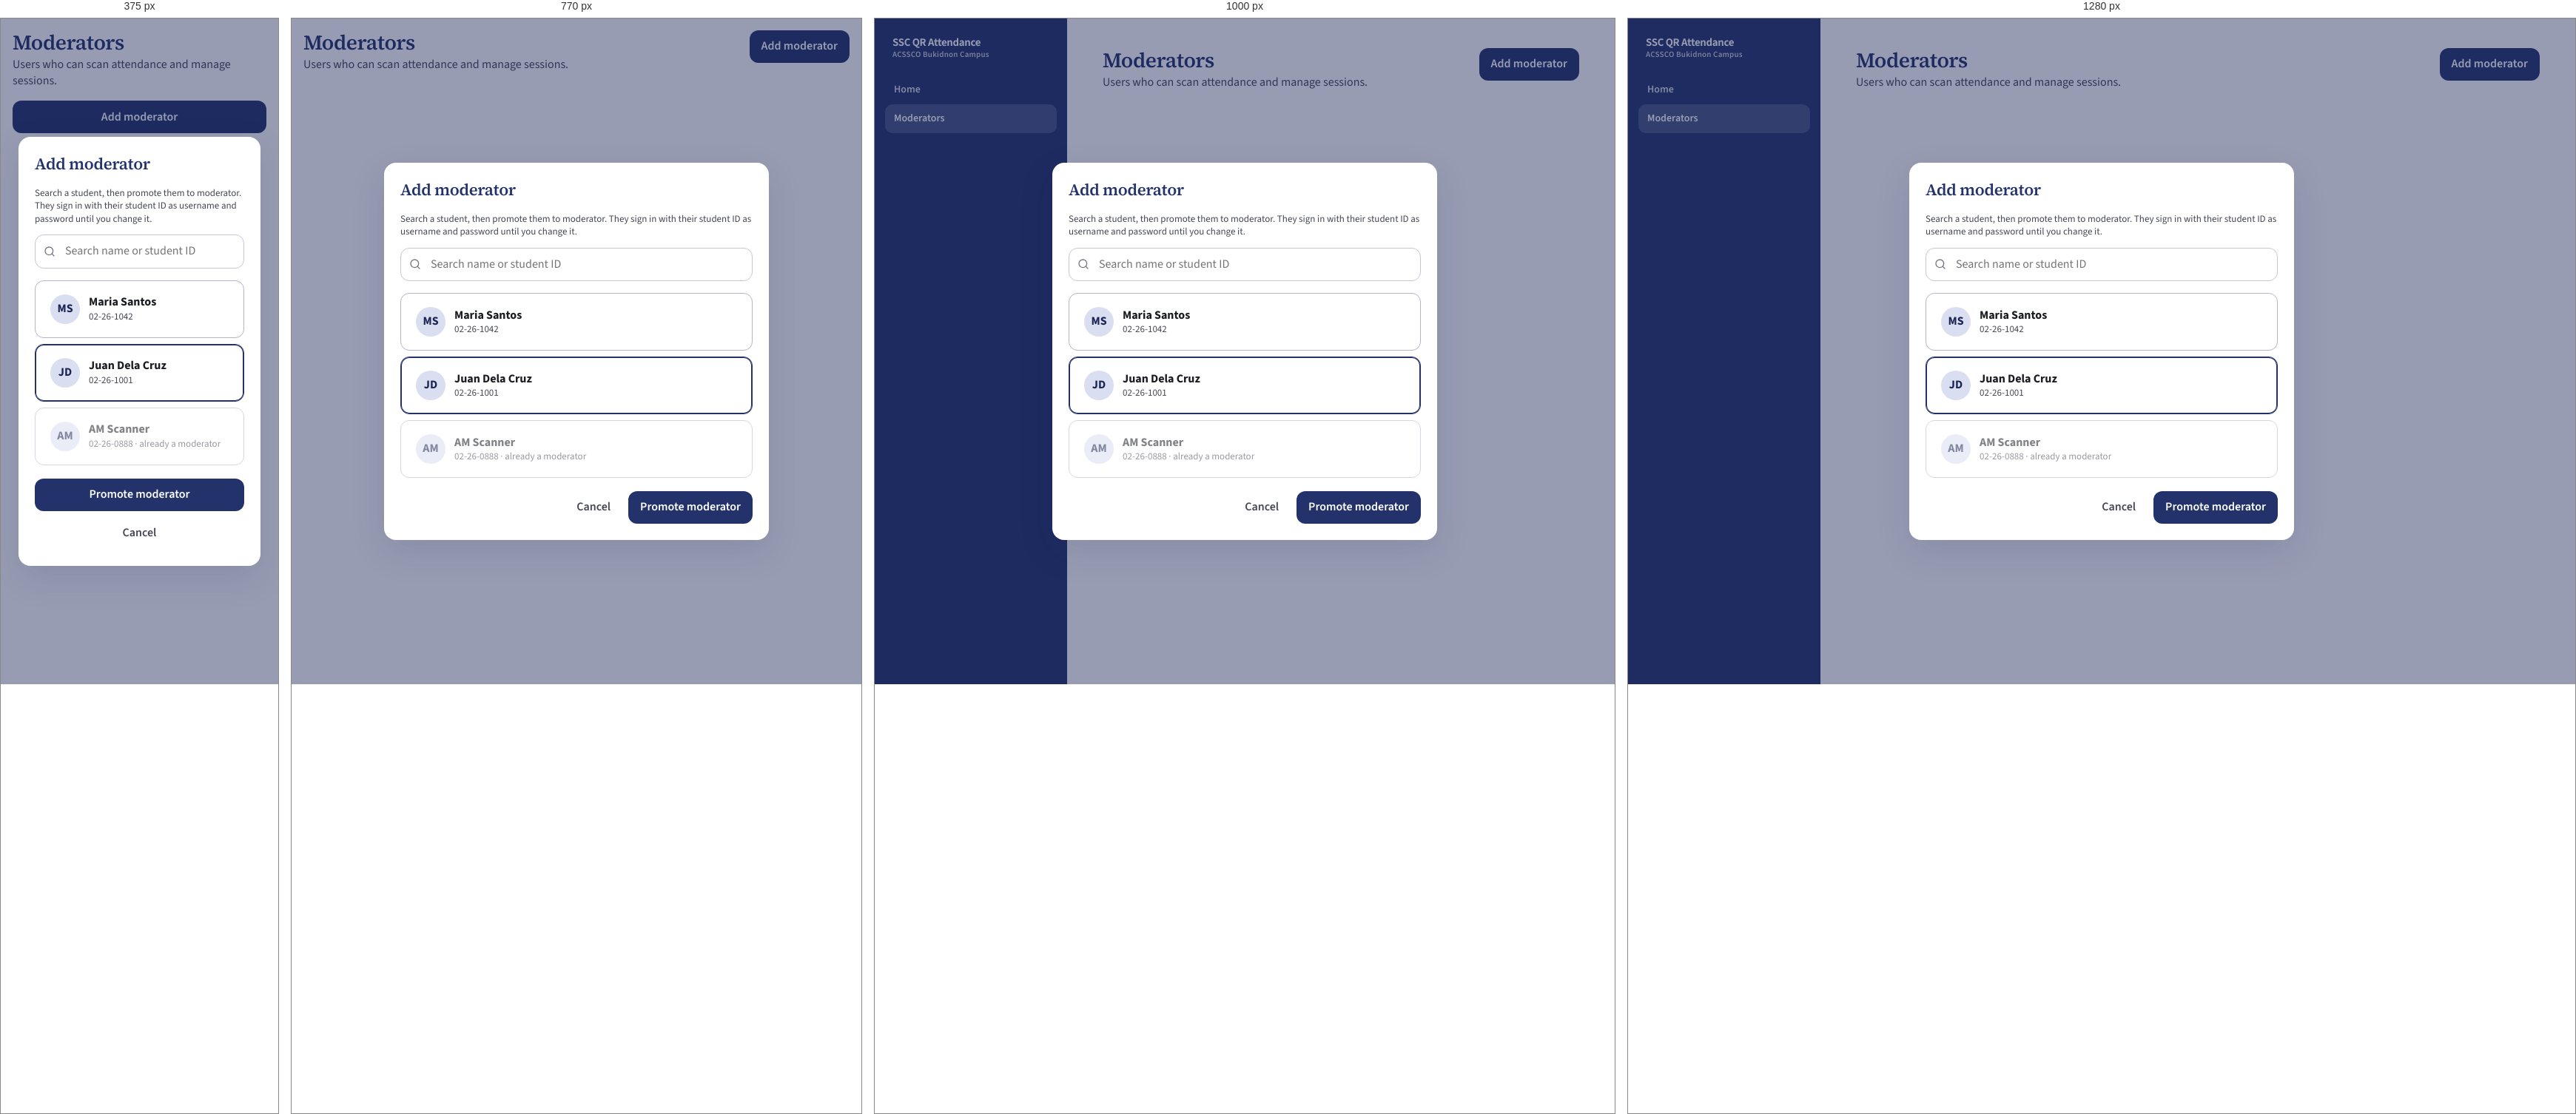
Rendered at 375 px, 770 px, 1000 px and 1280 px, left to right.

<!-- file: add-moderator.html -->
<!doctype html>
<html lang="en">
  <head>
    <meta charset="utf-8" />
    <meta name="viewport" content="width=device-width, initial-scale=1" />
    <title>Add moderator</title>
    <link rel="stylesheet" href="../../web/src/index.css?v=7" />
    <style>
      html,
      body {
        margin: 0;
      }
    </style>
  </head>
  <body>
    <div class="app-shell">
      <aside class="sidebar">
        <div class="sidebar-brand">
          <div>
            <h1>SSC QR Attendance</h1>
            <small>ACSSCO Bukidnon Campus</small>
          </div>
        </div>
        <nav>
          <a href="#" class="nav-link">Home</a>
          <a href="#" class="nav-link active">Moderators</a>
        </nav>
      </aside>
      <main class="content">
        <div class="page">
          <div class="moderators-page">
            <div class="page-head">
              <div>
                <h2>Moderators</h2>
                <p>Users who can scan attendance and manage sessions.</p>
              </div>
              <button class="btn btn-primary" type="button">Add moderator</button>
            </div>
          </div>
        </div>
        <div class="modal-backdrop" role="presentation">
          <div class="modal" role="dialog" aria-modal="true" aria-labelledby="modal-title">
            <h3 id="modal-title">Add moderator</h3>
            <div class="add-moderator">
              <p class="muted add-moderator-lead">
                Search a student, then promote them to moderator. They sign in with their student ID as
                username and password until you change it.
              </p>
              <div class="search">
                <label class="visually-hidden" for="add-mod-search">Search students</label>
                <svg xmlns="http://www.w3.org/2000/svg" width="16" height="16" viewBox="0 0 24 24" fill="none" stroke="currentColor" stroke-width="2" stroke-linecap="round" stroke-linejoin="round" aria-hidden="true">
                  <circle cx="11" cy="11" r="8"></circle>
                  <path d="m21 21-4.3-4.3"></path>
                </svg>
                <input id="add-mod-search" value="" placeholder="Search name or student ID" />
              </div>
              <div class="pick-list">
                <button type="button" class="card row pick-btn">
                  <div class="avatar">MS</div>
                  <div class="grow">
                    <strong>Maria Santos</strong>
                    <p class="muted">02-26-1042</p>
                  </div>
                </button>
                <button type="button" class="card row pick-btn is-picked">
                  <div class="avatar">JD</div>
                  <div class="grow">
                    <strong>Juan Dela Cruz</strong>
                    <p class="muted">02-26-1001</p>
                  </div>
                </button>
                <button type="button" class="card row pick-btn" disabled>
                  <div class="avatar">AM</div>
                  <div class="grow">
                    <strong>AM Scanner</strong>
                    <p class="muted">02-26-0888 · already a moderator</p>
                  </div>
                </button>
              </div>
              <div class="actions">
                <button class="btn btn-ghost" type="button">Cancel</button>
                <button class="btn btn-primary" type="button">Promote moderator</button>
              </div>
            </div>
          </div>
        </div>
      </main>
    </div>
  </body>
</html>


/* @media block from index.css */
@media (min-width: 840px) {
  .cal {
    grid-template-columns: minmax(0, 1fr) minmax(240px, 280px);
    align-items: start;
  }
}

/* @media block from index.css */
@media (max-width: 700px) {
  .cal-day {
    min-height: 52px;
    align-items: center;
    padding: 6px 2px;
  }

  .cal-events {
    display: none;
  }

  .cal-dots {
    display: flex;
  }
}

/* @media block from index.css */
@media (max-width: 560px) {
  .home-tiles {
    grid-template-columns: 1fr;
  }

  .page-head {
    flex-direction: column;
    align-items: stretch;
  }

  .page-head .toolbar,
  .page-head > .btn {
    width: 100%;
  }

  .page-head .toolbar .btn {
    flex: 1 1 auto;
  }

  .home-now {
    align-items: flex-start;
    margin-left: 0;
    text-align: left;
  }

  .card.row {
    flex-wrap: wrap;
  }

  .filter-bar .search,
  .filter-control {
    flex: 1 1 100%;
    min-width: 0;
  }

  .modal-backdrop {
    padding: max(12px, env(safe-area-inset-top)) max(12px, env(safe-area-inset-right))
      max(12px, env(safe-area-inset-bottom)) max(12px, env(safe-area-inset-left));
  }

  .actions {
    flex-wrap: wrap;
  }

  .actions .btn {
    flex: 1 1 auto;
  }
}

/* @media block from index.css */
@media (max-width: 520px) {
  .file-pick {
    grid-template-columns: 1fr;
  }

  .file-pick-cta {
    width: 100%;
    margin-left: 0;
  }

  .file-pick-clear {
    justify-self: end;
  }
}

/* @media block from index.css */
@media (max-width: 700px) {
  .filter-bar .search {
    flex: 1 1 100%;
  }
}

/* @media block from index.css */
@media (max-width: 560px) {
  .modal {
    width: 100%;
  }
}

/* @media block from index.css */
@media (max-width: 520px) {
  .modal .actions {
    flex-direction: column-reverse;
    align-items: stretch;
  }

  .modal .actions .btn {
    flex: 1 1 auto;
    width: 100%;
  }
}

/* @media block from index.css */
@media (max-width: 480px) {
  .login-page {
    place-items: start center;
    align-content: start;
    padding: max(28px, env(safe-area-inset-top)) max(20px, env(safe-area-inset-right))
      max(28px, env(safe-area-inset-bottom)) max(20px, env(safe-area-inset-left));
  }

  .login-atmosphere-crest {
    top: 30%;
    width: min(92vmin, 520px);
    height: min(92vmin, 520px);
    opacity: 0.1;
  }
}

/* @media block from index.css */
@media (max-width: 1100px) {
  .events-page .table-wrap {
    overflow-x: auto;
  }
}

/* @media block from index.css */
@media (max-width: 600px) {
  .fine-rate-row {
    grid-template-columns: 1fr;
  }

  .fine-amount {
    flex: 1 1 auto;
  }
}

/* @media block from index.css */
@media (max-width: 900px) {
  .app-shell {
    grid-template-columns: 1fr;
  }

  .shell-bar {
    display: flex;
    position: sticky;
    top: 0;
    z-index: 40;
    align-items: center;
    gap: 8px;
    min-height: 56px;
    padding: max(8px, env(safe-area-inset-top)) max(12px, env(safe-area-inset-right)) 8px
      max(12px, env(safe-area-inset-left));
    background: var(--navy);
    color: #fff;
  }

  .shell-bar-brand {
    display: flex;
    align-items: center;
    gap: 10px;
    flex: 1;
    min-width: 0;
  }

  .shell-bar-brand strong {
    font-size: 15px;
    font-weight: 650;
    letter-spacing: -0.02em;
    white-space: nowrap;
    overflow: hidden;
    text-overflow: ellipsis;
  }

  .shell-bar .icon-btn,
  .sidebar-close,
  .sidebar-user .icon-btn {
    width: 44px;
    height: 44px;
    color: #fff;
  }

  .shell-bar-slot {
    width: 44px;
    height: 44px;
  }

  .sidebar-scrim {
    display: block;
    position: fixed;
    inset: 0;
    z-index: 55;
    background: rgba(26, 37, 84, 0.45);
  }

  .sidebar-scrim[hidden] {
    display: none;
  }

  .sidebar {
    position: fixed;
    inset: 0 auto 0 0;
    width: min(var(--sidebar), calc(100vw - 56px));
    height: 100vh;
    height: 100dvh;
    z-index: 60;
    transform: translateX(-100%);
    visibility: hidden;
    pointer-events: none;
    padding-top: max(16px, env(safe-area-inset-top));
    padding-bottom: max(16px, env(safe-area-inset-bottom));
    padding-left: max(14px, env(safe-area-inset-left));
    box-shadow: 0 16px 48px var(--shadow);
    overscroll-behavior: contain;
    transition:
      transform 200ms cubic-bezier(0.16, 1, 0.3, 1),
      visibility 200ms;
  }

  .app-shell.is-nav-open .sidebar {
    transform: translateX(0);
    visibility: visible;
    pointer-events: auto;
  }

  .sidebar-drawer-head {
    display: flex;
    justify-content: flex-end;
  }

  .nav-link {
    min-height: 44px;
  }

  .content {
    padding: 16px max(16px, env(safe-area-inset-right)) max(24px, env(safe-area-inset-bottom))
      max(16px, env(safe-area-inset-left));
  }

  .grid-2,
  .scan-stage {
    grid-template-columns: 1fr;
  }
}

/* @media block from index.css */
@media (max-width: 900px) {
  .sections-layout {
    grid-template-columns: 1fr;
  }

  .sections-tree {
    position: static;
  }
}

/* @media block from index.css */
@media (max-width: 640px) {
  .error-card {
    padding: 32px 20px 24px;
  }

  .error-crest {
    width: 96px;
    height: 96px;
    margin-bottom: 20px;
  }

  .error-card h1 {
    font-size: 2rem;
  }

  .error-body {
    font-size: 1rem;
  }
}